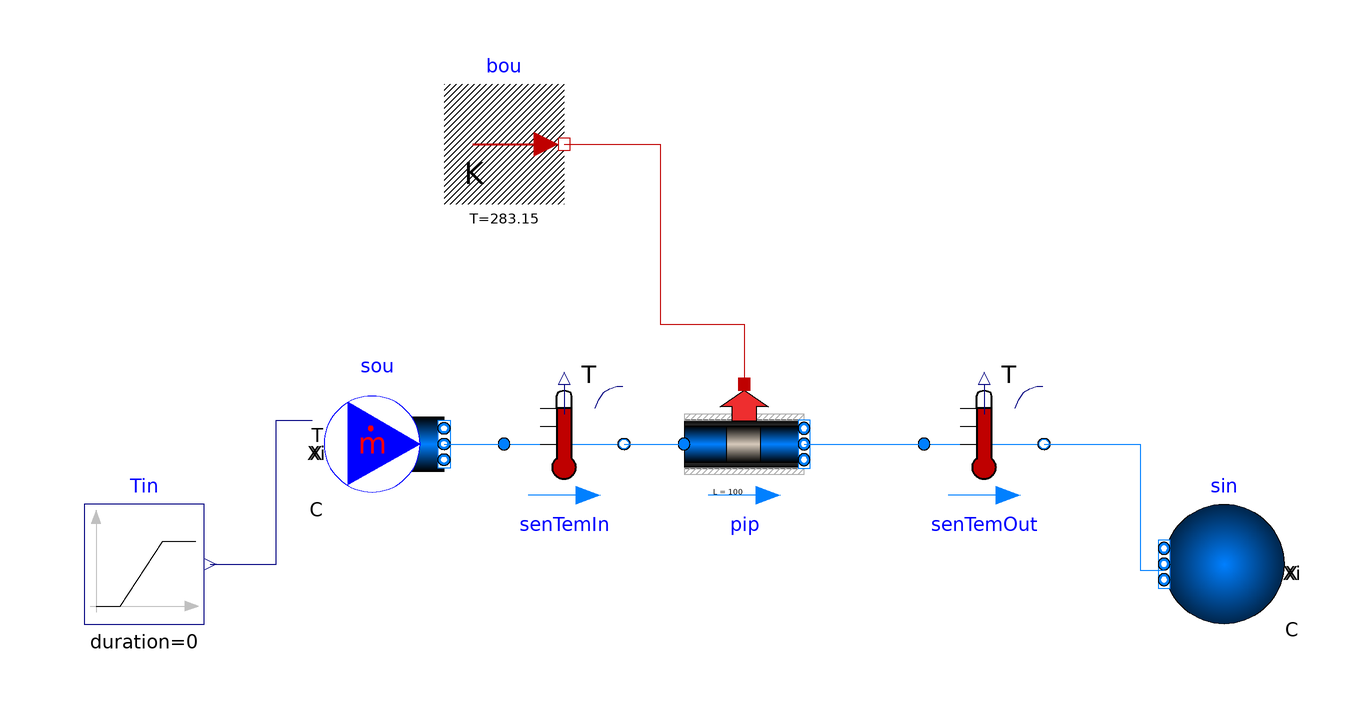

This picture is the connection diagram that the Modelica source below describes through its graphical annotations.

model PlugFlowPipeChangeP
      extends Modelica.Icons.Example;
      replaceable package Medium = Buildings.Media.Water "Medium in the pipe" annotation(
        choicesAllMatching = true);
      final parameter Modelica.Units.SI.MassFlowRate m_flow_nominal = 6 "Mass flow rate";
      Modelica.Blocks.Sources.Ramp Tin(height = 20, duration = 0, offset = 273.15 + 50, startTime = 100) "Ramp pressure signal" annotation(
        Placement(transformation(extent = {{-100, -10}, {-80, 10}})));
      Buildings.Fluid.Sources.Boundary_pT sin(redeclare package Medium = Medium, T = 273.15 + 10, nPorts = 2, p(displayUnit = "Pa") = 101325) "Pressure boundary condition" annotation(
        Placement(transformation(extent = {{100, -10}, {80, 10}})));
      Buildings.Fluid.FixedResistances.PlugFlowPipe pip(redeclare package Medium = Medium, dh = 0.1, length = 100, dIns = 0.05, kIns = 0.028, m_flow_nominal = m_flow_nominal, cPip = 500, thickness = 0.0032, initDelay = true, m_flow_start = m_flow_nominal, rhoPip = 8000, T_start_in = 323.15, T_start_out = 323.15, roughness = 2.5e-3) "Pipe" annotation(
        Placement(transformation(extent = {{0, 10}, {20, 30}})));
      Buildings.HeatTransfer.Sources.FixedTemperature bou[2](each T = 283.15) "Boundary temperature" annotation(
        Placement(transformation(extent = {{-40, 60}, {-20, 80}})));
      Buildings.Fluid.Sources.MassFlowSource_T sou(redeclare package Medium = Medium, use_T_in = true, m_flow = m_flow_nominal, nPorts = 1) "Flow source" annotation(
        Placement(transformation(extent = {{-60, 10}, {-40, 30}})));
      Buildings.Fluid.Sensors.TemperatureTwoPort senTemOut(redeclare package Medium = Medium, m_flow_nominal = m_flow_nominal, tau = 0, T_start = 323.15) "Temperature sensor" annotation(
        Placement(transformation(extent = {{40, 10}, {60, 30}})));
      Buildings.Fluid.Sensors.TemperatureTwoPort senTemIn(redeclare package Medium = Medium, m_flow_nominal = m_flow_nominal, tau = 0, T_start = 323.15) "Temperature sensor" annotation(
        Placement(transformation(extent = {{-30, 10}, {-10, 30}})));
    equation
      connect(Tin.y, sou.T_in) annotation(
        Line(points = {{-79, 0}, {-68, 0}, {-68, 24}, {-62, 24}}, color = {0, 0, 127}));
      connect(pip.port_b, senTemOut.port_a) annotation(
        Line(points = {{20, 20}, {40, 20}}, color = {0, 127, 255}));
      connect(senTemOut.port_b, sin.ports[1]) annotation(
        Line(points = {{60, 20}, {76, 20}, {76, -1}, {80, -1}}, color = {0, 127, 255}));
      connect(senTemIn.port_b, pip.port_a) annotation(
        Line(points = {{-10, 20}, {0, 20}}, color = {0, 127, 255}));
      connect(bou[1].port, pip.heatPort) annotation(
        Line(points = {{-20, 70}, {-4, 70}, {-4, 40}, {10, 40}, {10, 30}}, color = {191, 0, 0}));
      connect(sou.ports[1], senTemIn.port_a) annotation(
        Line(points = {{-40, 20}, {-30, 20}}, color = {0, 127, 255}));
    end PlugFlowPipeChangeP;